Run: headless pygame with SDL's dummy video driver; simulated clock (each Clock.tick advances the game by its frame time, no real sleeping); random seed 0; keys injected as events and as key.get_pressed() state; no mouse input.
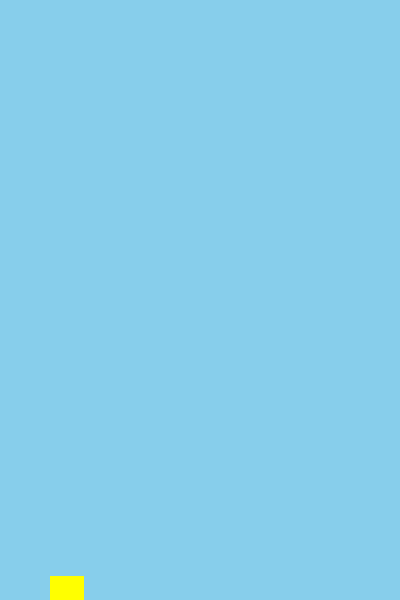
Frame 1 of 4 · flips 1–60 · no input
Frame 2 of 4 · flips 61–180 · tapped SPACE, RETURN · held RIGHT (→), D · screen unchanged from frame 1, image omitted
Frame 3 of 4 · flips 181–300 · held DOWN (↓), S · screen unchanged from frame 2, image omitted
Frame 4 of 4 · flips 301–420 · held LEFT (←), A, UP (↑), W · screen unchanged from frame 3, image omitted

The pygame program that drew these frames:

import pygame
import sys

# Initialize pygame
pygame.init()

# Game Constants
SCREEN_WIDTH = 400
SCREEN_HEIGHT = 600
FPS = 60

# Set up the game window
screen = pygame.display.set_mode((SCREEN_WIDTH, SCREEN_HEIGHT))
pygame.display.set_caption('Flappy Bird')
clock = pygame.time.Clock()

# Bird variables
bird_x = 50
bird_y = SCREEN_HEIGHT // 2
bird_width = 34
bird_height = 24
bird_velocity = 0
GRAVITY = 0.5
JUMP_STRENGTH = -8

# Game loop
running = True
while running:
    for event in pygame.event.get():
        if event.type == pygame.QUIT:
            running = False
        if event.type == pygame.KEYDOWN:
            if event.key == pygame.K_SPACE:
                bird_velocity = JUMP_STRENGTH

    # Bird physics
    bird_velocity += GRAVITY
    bird_y += bird_velocity

    # Prevent bird from going off-screen
    if bird_y < 0:
        bird_y = 0
        bird_velocity = 0
    if bird_y + bird_height > SCREEN_HEIGHT:
        bird_y = SCREEN_HEIGHT - bird_height
        bird_velocity = 0

    # Fill the background
    screen.fill((135, 206, 235))  # Sky blue

    # Draw the bird (rectangle for now)
    pygame.draw.rect(screen, (255, 255, 0), (bird_x, int(bird_y), bird_width, bird_height))

    # Update the display
    pygame.display.flip()
    clock.tick(FPS)

pygame.quit()
sys.exit()
